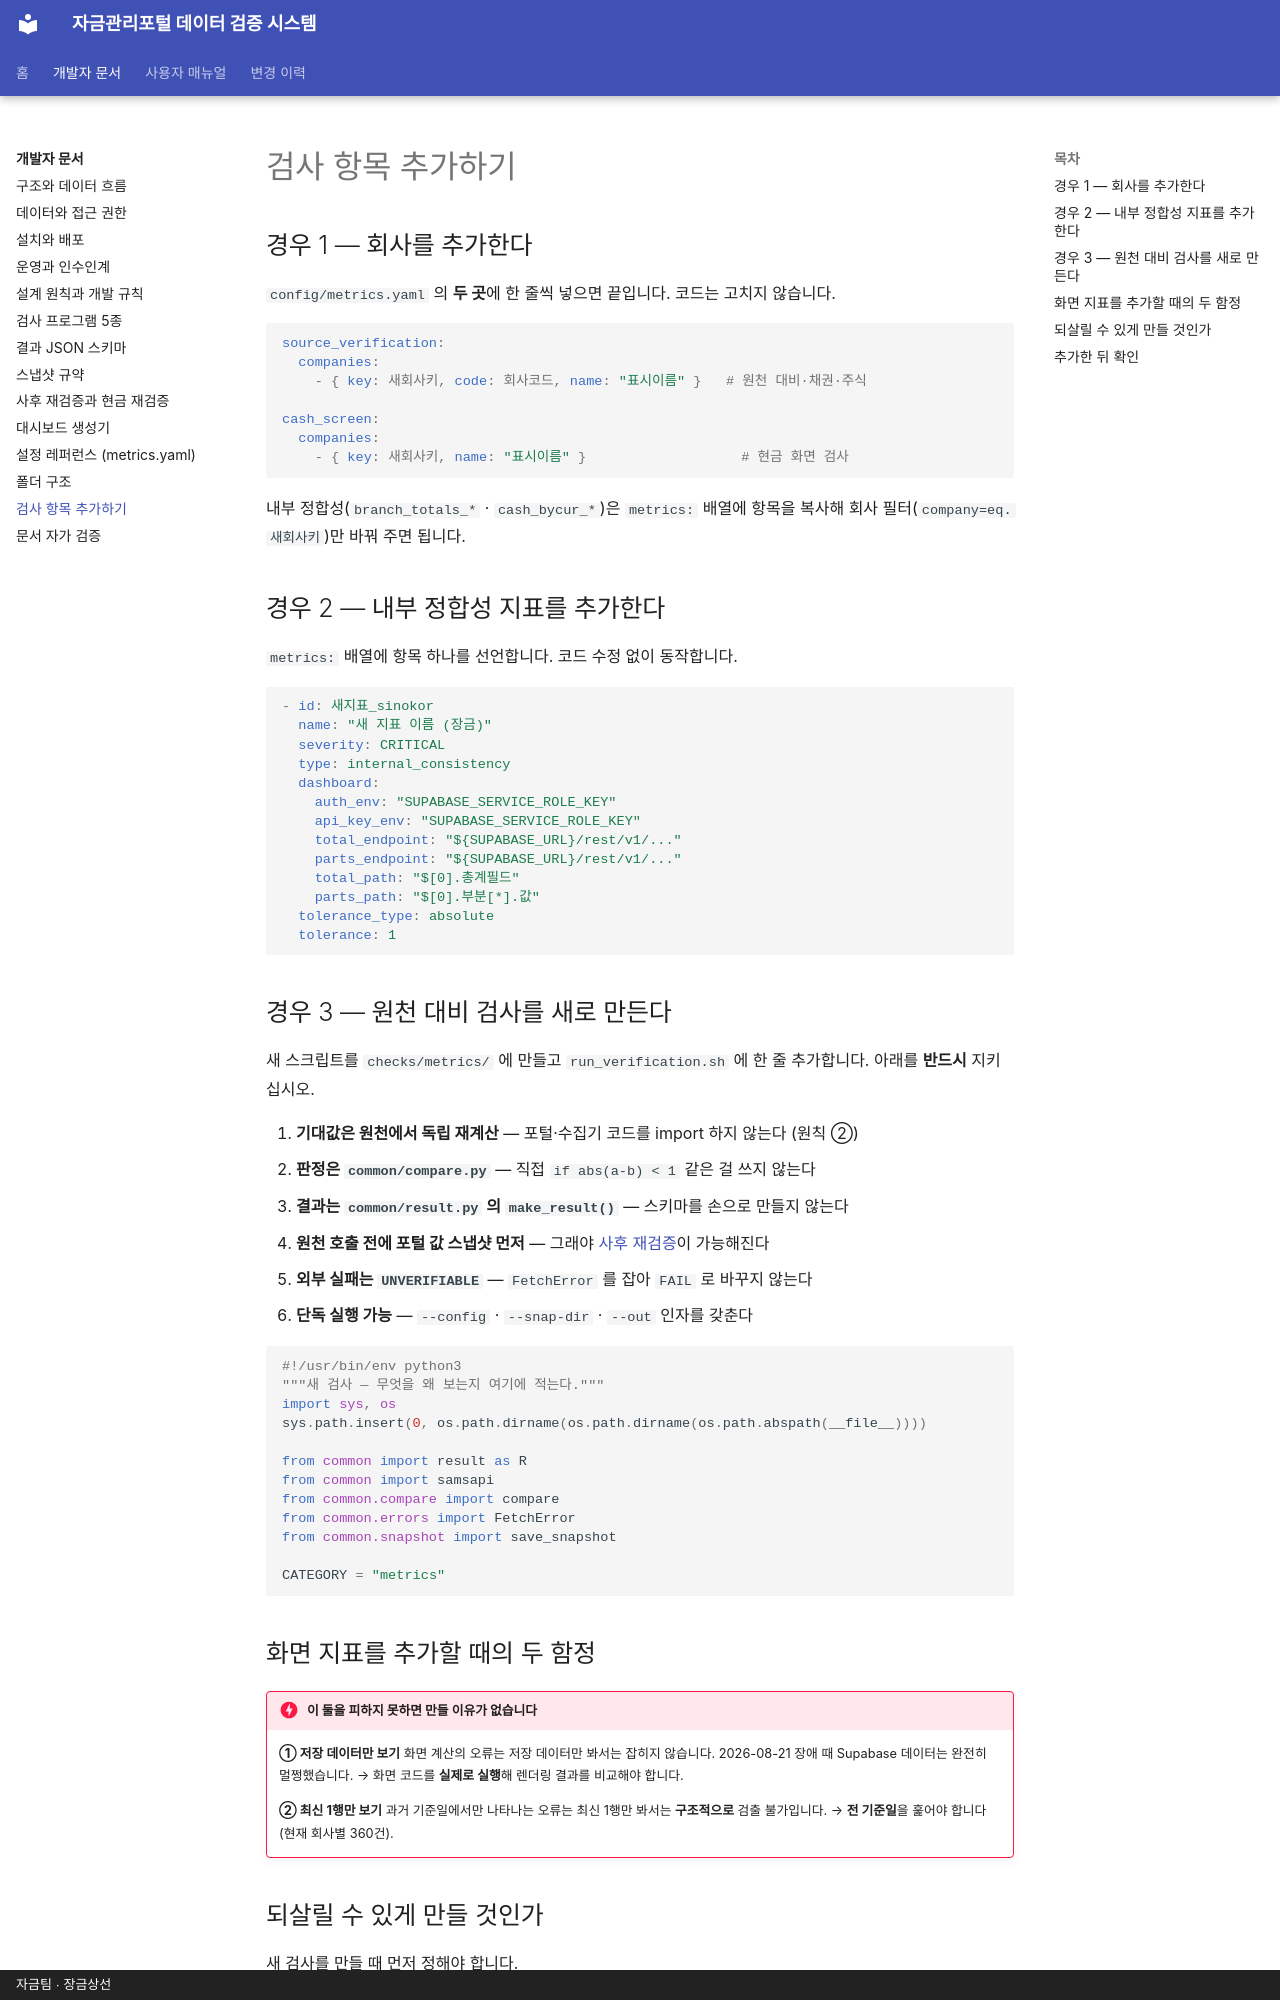

repository: skr-hrchoi/treasury-verification-docs · page: dev/extending/index.html · generator: mkdocs · copyright: 자금팀 · 장금상선

# 검사 항목 추가하기

## 경우 1 — 회사를 추가한다

`config/metrics.yaml` 의 **두 곳**에 한 줄씩 넣으면 끝입니다. 코드는 고치지 않습니다.

```yaml
source_verification:
  companies:
    - { key: 새회사키, code: 회사코드, name: "표시이름" }   # 원천 대비·채권·주식

cash_screen:
  companies:
    - { key: 새회사키, name: "표시이름" }                   # 현금 화면 검사
```

내부 정합성(`branch_totals_*` · `cash_bycur_*`)은 `metrics:` 배열에 항목을 복사해
회사 필터(`company=eq.새회사키`)만 바꿔 주면 됩니다.

## 경우 2 — 내부 정합성 지표를 추가한다

`metrics:` 배열에 항목 하나를 선언합니다. 코드 수정 없이 동작합니다.

```yaml
- id: 새지표_sinokor
  name: "새 지표 이름 (장금)"
  severity: CRITICAL
  type: internal_consistency
  dashboard:
    auth_env: "SUPABASE_SERVICE_ROLE_KEY"
    api_key_env: "SUPABASE_SERVICE_ROLE_KEY"
    total_endpoint: "${SUPABASE_URL}/rest/v1/..."
    parts_endpoint: "${SUPABASE_URL}/rest/v1/..."
    total_path: "$[0].총계필드"
    parts_path: "$[0].부분[*].값"
  tolerance_type: absolute
  tolerance: 1
```

## 경우 3 — 원천 대비 검사를 새로 만든다

새 스크립트를 `checks/metrics/` 에 만들고 `run_verification.sh` 에 한 줄 추가합니다.
아래를 **반드시** 지키십시오.

1. **기대값은 원천에서 독립 재계산** — 포털·수집기 코드를 import 하지 않는다 (원칙 ②)
2. **판정은 `common/compare.py`** — 직접 `if abs(a-b) < 1` 같은 걸 쓰지 않는다
3. **결과는 `common/result.py` 의 `make_result()`** — 스키마를 손으로 만들지 않는다
4. **원천 호출 전에 포털 값 스냅샷 먼저** — 그래야 [사후 재검증](recheck.md)이 가능해진다
5. **외부 실패는 `UNVERIFIABLE`** — `FetchError` 를 잡아 `FAIL` 로 바꾸지 않는다
6. **단독 실행 가능** — `--config` · `--snap-dir` · `--out` 인자를 갖춘다

```python
#!/usr/bin/env python3
"""새 검사 — 무엇을 왜 보는지 여기에 적는다."""
import sys, os
sys.path.insert(0, os.path.dirname(os.path.dirname(os.path.abspath(__file__))))

from common import result as R
from common import samsapi
from common.compare import compare
from common.errors import FetchError
from common.snapshot import save_snapshot

CATEGORY = "metrics"
```
